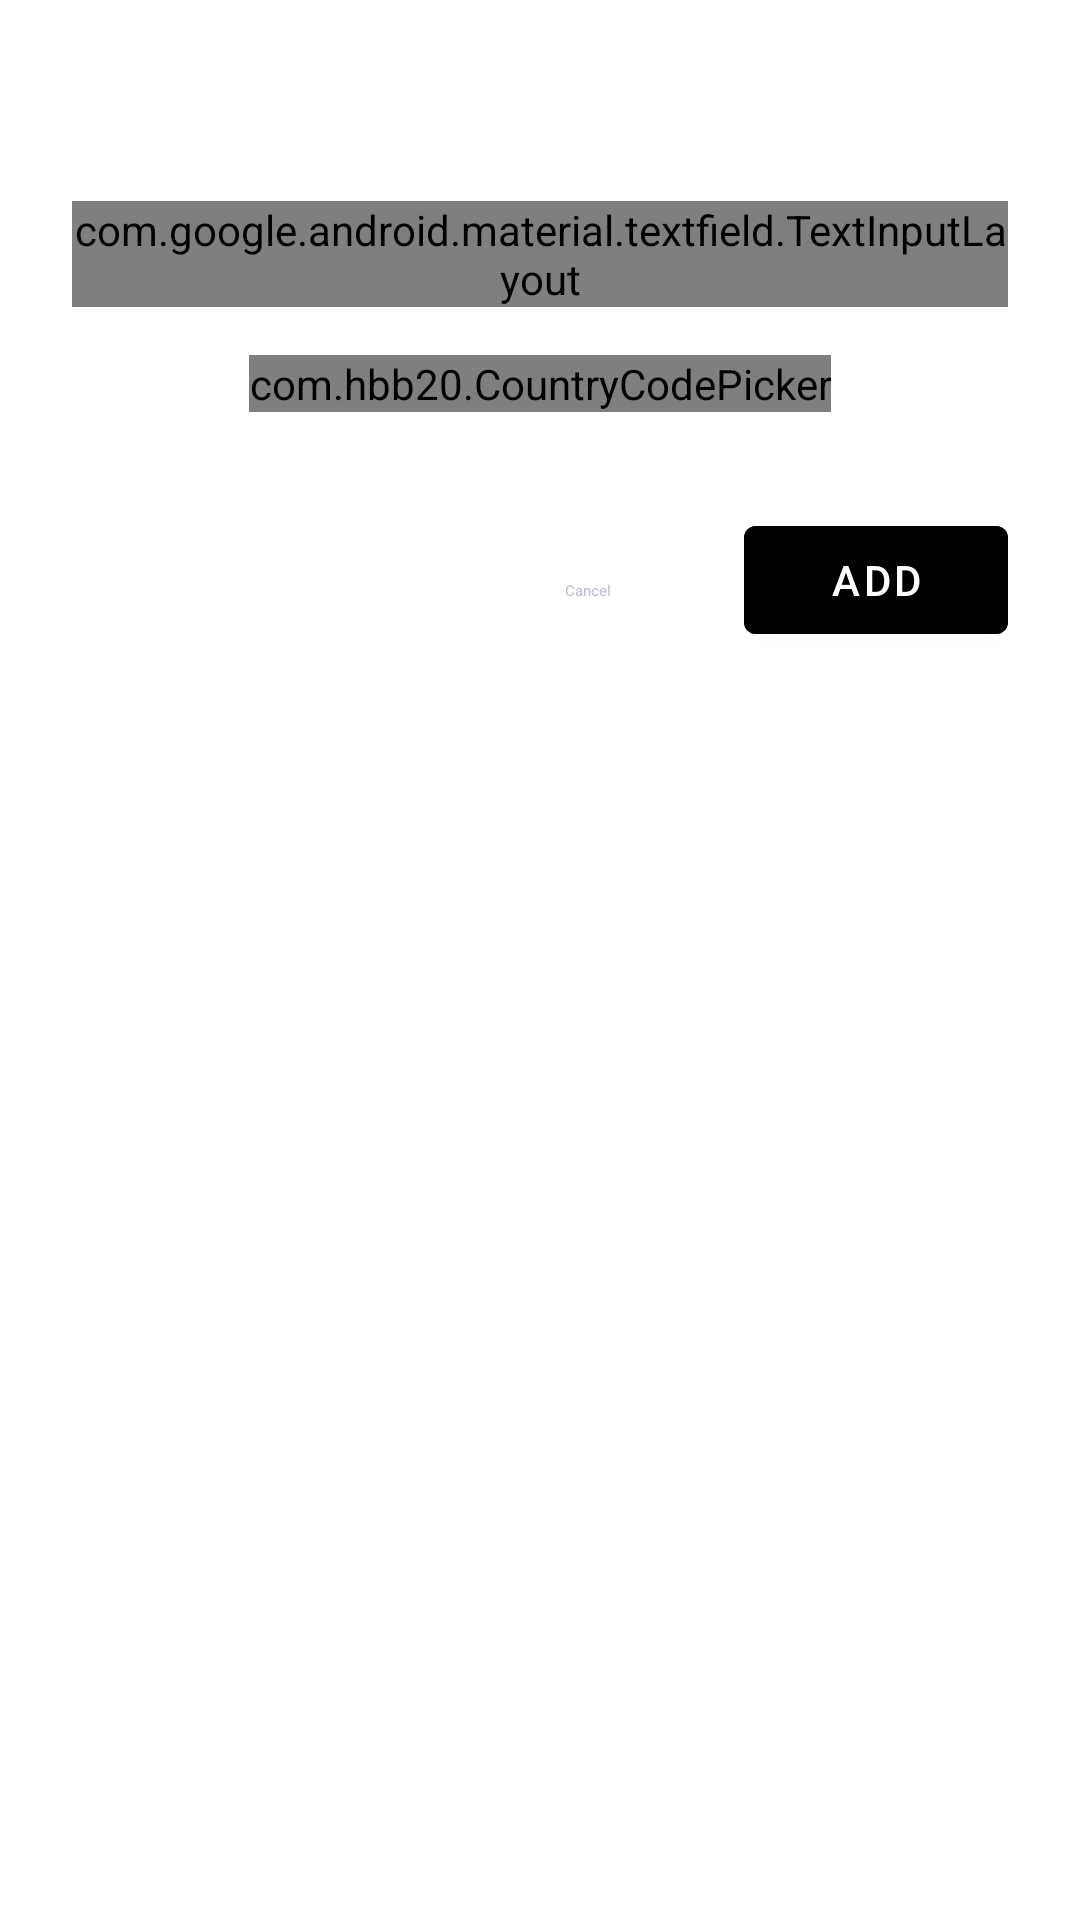

Layout XML and referenced resources for this Android screen:
<!-- AndroidManifest.xml: application theme AppTheme -->
<!-- res/layout/add_contact_dialog.xml -->
<?xml version="1.0" encoding="utf-8"?>
<LinearLayout xmlns:android="http://schemas.android.com/apk/res/android"
    xmlns:app="http://schemas.android.com/apk/res-auto"
    android:layout_width="match_parent"
    android:layout_height="wrap_content"
    android:orientation="vertical"
    android:padding="24dp"
    android:background="@color/whatsappCardBackground">

    <TextView
        android:layout_width="wrap_content"
        android:layout_height="wrap_content"
        android:text="Add New Contact"
        android:textSize="20sp"
        android:textStyle="bold"
        android:textColor="@color/textOnDark"
        android:layout_gravity="center_horizontal"
        android:layout_marginBottom="16dp"/>

    <com.google.android.material.textfield.TextInputLayout
        android:id="@+id/phoneInputLayout"
        android:layout_width="match_parent"
        android:layout_height="wrap_content"
        style="@style/Widget.Material3.TextInputLayout.OutlinedBox"
        android:textColorHint="@color/textMuted"
        app:boxStrokeColor="@color/onlineGreen">

        <com.google.android.material.textfield.TextInputEditText
            android:id="@+id/etPhoneNumber"
            android:layout_width="match_parent"
            android:layout_height="wrap_content"
            android:hint="Phone Number"
            android:inputType="phone"
            android:textColor="@color/textOnDark"
            android:singleLine="true"/>
    </com.google.android.material.textfield.TextInputLayout>

    <com.hbb20.CountryCodePicker
        android:id="@+id/countryCodePicker"
        android:layout_width="wrap_content"
        android:layout_height="wrap_content"
        android:layout_gravity="center_horizontal"
        android:layout_marginTop="16dp"
        android:layout_marginBottom="16dp"
        app:ccp_autoDetectCountry="true"
        app:ccp_showFlag="true"
        app:ccp_showNameCode="true"
        app:ccp_textSize="16sp" />

    <LinearLayout
        android:layout_width="match_parent"
        android:layout_height="wrap_content"
        android:orientation="horizontal"
        android:layout_marginTop="16dp"
        android:gravity="end">

        <com.google.android.material.button.MaterialButton
            android:id="@+id/btnCancel"
            android:layout_width="wrap_content"
            android:layout_height="wrap_content"
            android:text="Cancel"
            android:layout_marginEnd="8dp"
            style="@style/Widget.Material3.Button.TextButton"
            android:textColor="@color/textMuted" />

        <com.google.android.material.button.MaterialButton
            android:id="@+id/btnAdd"
            android:layout_width="wrap_content"
            android:layout_height="wrap_content"
            android:text="Add"
            android:backgroundTint="@color/onlineGreen"
            android:textColor="@color/white"/>

    </LinearLayout>
</LinearLayout>
<!-- resources referenced by this layout -->
<resources>
  <color name="textMuted">#B9C0D4</color>
  <color name="textOnDark">#FFFFFF</color>
  <color name="white">#FFFFFFFF</color>
  <style name="AppTheme" parent="Theme.MaterialComponents.DayNight.NoActionBar">
          <item name="colorPrimary">#3BA8E0</item>
          <item name="colorPrimaryDark">@color/colorPrimaryDark</item>
          <item name="colorAccent">@color/colorAccent</item>
          <item name="android:windowBackground">@drawable/bg_login_gradient</item>
          <item name="android:statusBarColor">@android:color/transparent</item>
          <item name="android:navigationBarColor">@android:color/transparent</item>
          <item name="android:windowTranslucentStatus">true</item>
          <item name="android:windowTranslucentNavigation">true</item>
  
          <item name="colorPrimaryVariant">@color/purple_700</item>
          <item name="colorOnPrimary">@color/white</item>
          
          <item name="colorSecondary">@color/teal_200</item>
          <item name="colorSecondaryVariant">@color/teal_700</item>
          <item name="colorOnSecondary">@color/black</item>
      </style>
  <color name="colorPrimaryDark">#3700B3</color>
  <color name="colorAccent">#03DAC5</color>
  <color name="purple_700">#FF3700B3</color>
  <color name="teal_200">#FF03DAC5</color>
  <color name="teal_700">#FF018786</color>
  <color name="black">#FF000000</color>
</resources>
